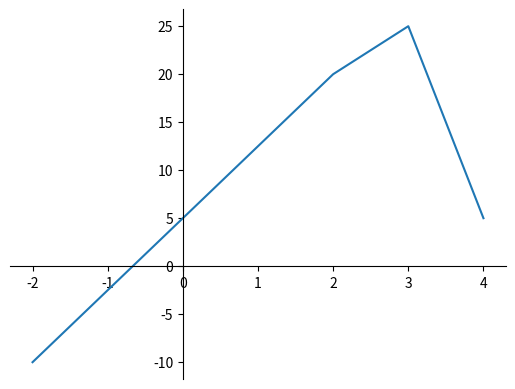

Here is the Python script that generated this plot:
import matplotlib.pyplot as plt
import numpy as np
fig,ax=plt.subplots()
ax.plot([-2,2,3,4],[-10,20,25,5])
ax.spines['top'].set_visible(False)     #顶边界不可见
ax.spines['right'].set_visible(False)   #右边界不可见
 
ax.spines['bottom'].set_position(('data', 0))
ax.spines['left'].set_position(('data', 0))

plt.show() 













